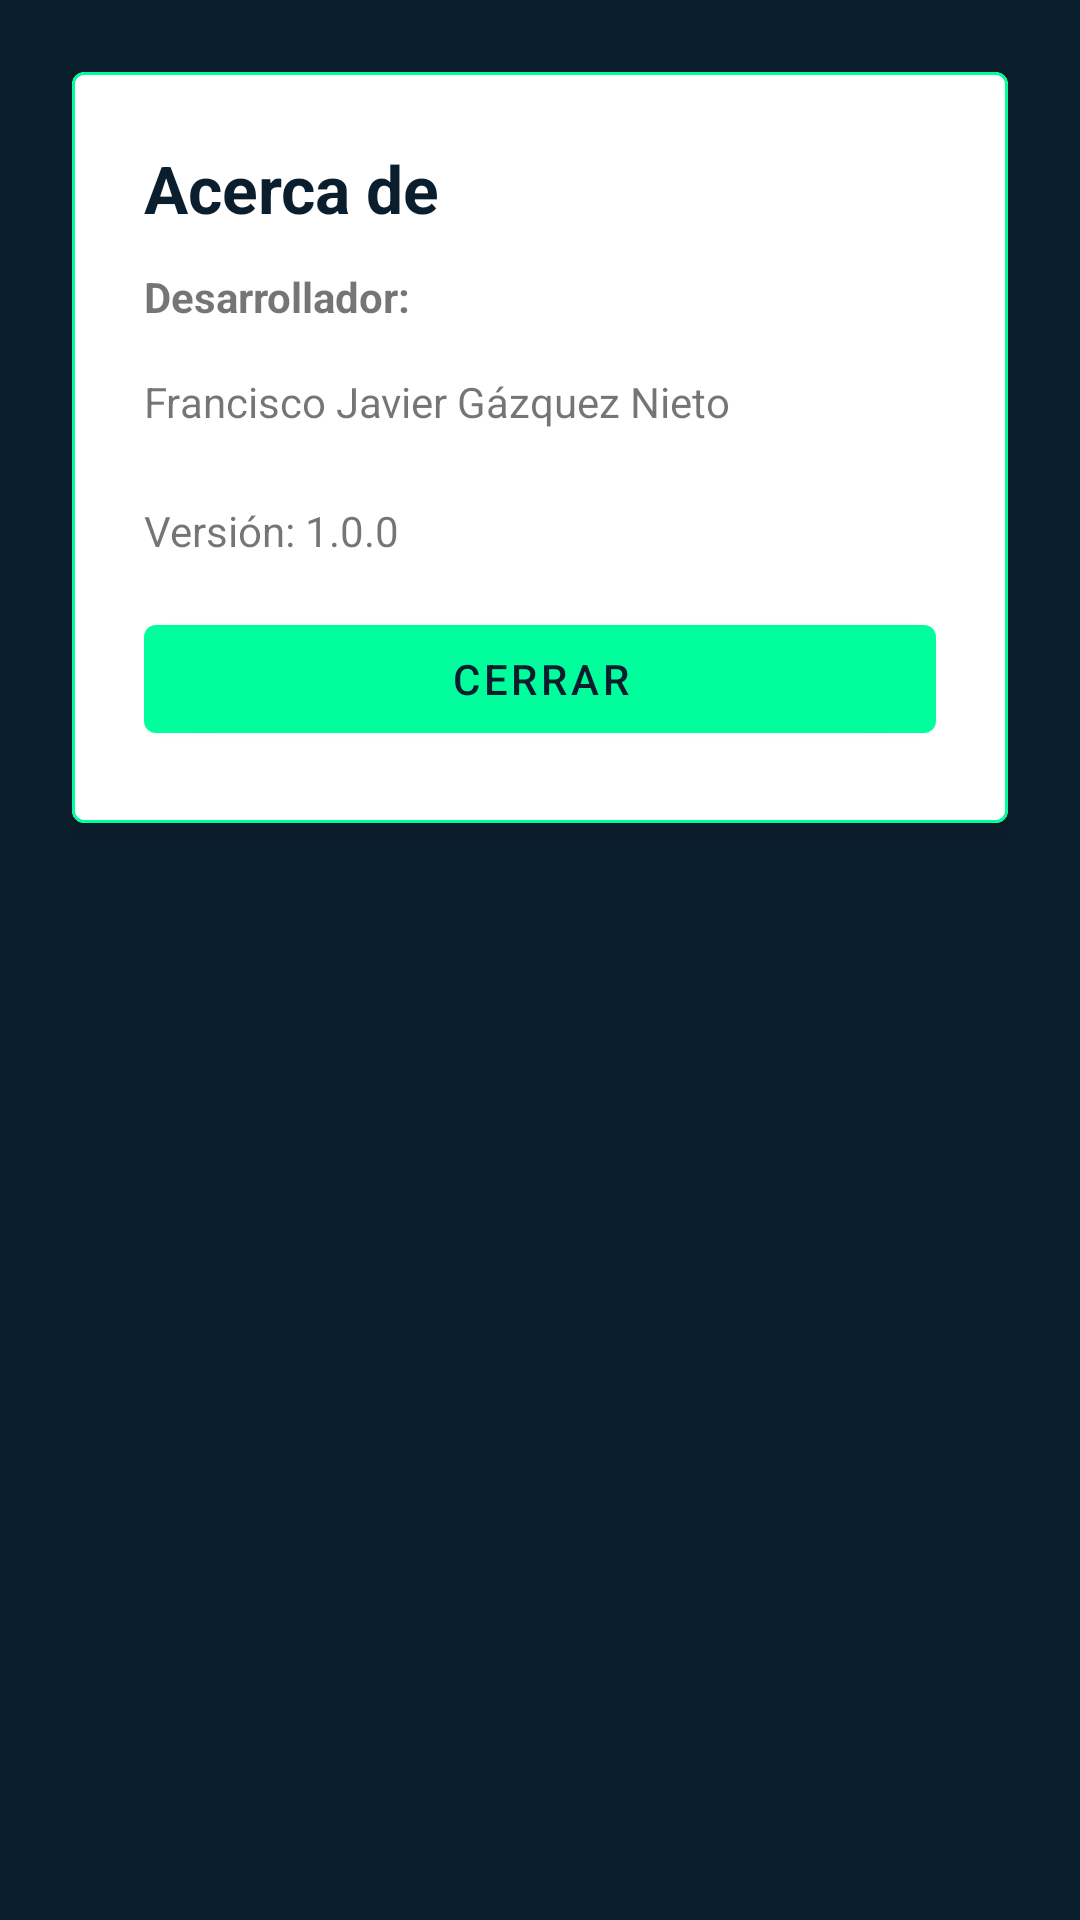

Write the Android layout XML for this screen, with the resource values it uses.
<!-- AndroidManifest.xml: application theme AppTheme -->
<!-- res/layout/fragment_acerca_de.xml -->
<?xml version="1.0" encoding="utf-8"?>
<LinearLayout xmlns:android="http://schemas.android.com/apk/res/android"
    android:layout_width="match_parent"
    android:layout_height="match_parent"
    xmlns:app="http://schemas.android.com/apk/res-auto"
    android:orientation="vertical"
    android:layout_gravity="center"
    android:padding="24dp"
    android:background="#0B1E2D">

    <com.google.android.material.card.MaterialCardView
        android:layout_width="match_parent"
        android:layout_height="wrap_content"
        app:cardElevation="4dp"
        app:strokeWidth="1dp"
        app:strokeColor="#00FF9C">

        <LinearLayout
            android:layout_width="match_parent"
            android:layout_height="wrap_content"
            android:orientation="vertical"
            android:padding="24dp">

            <TextView
                android:text="Acerca de"
                android:textSize="22sp"
                android:textStyle="bold"
                android:textColor="#0B1E2D"
                android:layout_height="wrap_content"
                android:layout_width="match_parent"/>

            <TextView
                android:text="Desarrollador:"
                android:textStyle="bold"
                android:layout_marginTop="12dp"
                android:layout_height="wrap_content"
                android:layout_width="match_parent"/>
            <TextView
                android:layout_width="match_parent"
                android:layout_height="wrap_content"
                android:layout_marginTop="16dp"
                android:text="Francisco Javier Gázquez Nieto"/>

            <TextView
                android:id="@+id/tvVersion"
                android:text="Versión: 1.0.0"
                android:layout_marginTop="24dp"
                android:layout_height="wrap_content"
                android:layout_width="match_parent"/>

            <com.google.android.material.button.MaterialButton
                android:id="@+id/btnCerrar"
                android:layout_width="match_parent"
                android:layout_height="wrap_content"
                android:text="Cerrar"
                android:layout_marginTop="16dp"/>
        </LinearLayout>
    </com.google.android.material.card.MaterialCardView>
</LinearLayout>
<!-- resources referenced by this layout -->
<resources>
  <style name="AppTheme" parent="Theme.MaterialComponents.DayNight.NoActionBar">
          <item name="colorPrimary">#00FF9C</item>
          <item name="colorPrimaryVariant">#0B1E2D</item>
          <item name="colorOnPrimary">#0B1E2D</item>
  
          <item name="colorSecondary">#FFEB3B</item>
          <item name="colorOnSecondary">#0B1E2D</item>
  
          <item name="android:colorBackground">#0B1E2D</item>
          <item name="android:statusBarColor">#0B1E2D</item>
          <item name="android:windowLightStatusBar">false</item>
  
      </style>
</resources>
